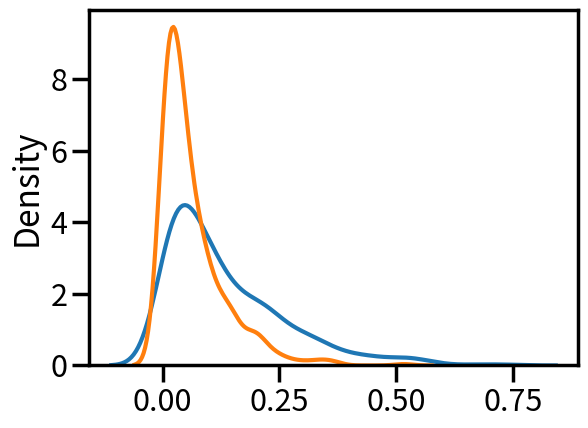

Python code for this plot:
import seaborn as sns
import numpy as np
import matplotlib.pyplot as plt


def poisson_vs_exponential():
    sns.set_context("poster")
    for l in [1./7]:
        s = np.random.exponential(scale=l, size=500)
        print(s)
        sns.kdeplot(s, label='Arrival (Exponential lambda=%.0f)' % l)

    for s in [1./15]:
        expo = np.random.exponential(scale=s, size=500)
        sns.kdeplot(expo, label='Service (Exponential scale=%.0f)' % s)

    plt.tight_layout()
    plt.show()


if __name__ == '__main__':
    poisson_vs_exponential()
